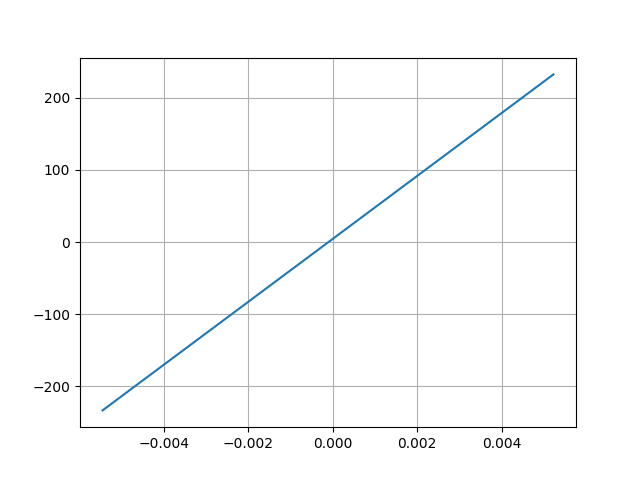

The table this chart was drawn from, first rows:
Desplacment, Force
0.005226, 232.4
-0.005456, -233.3
